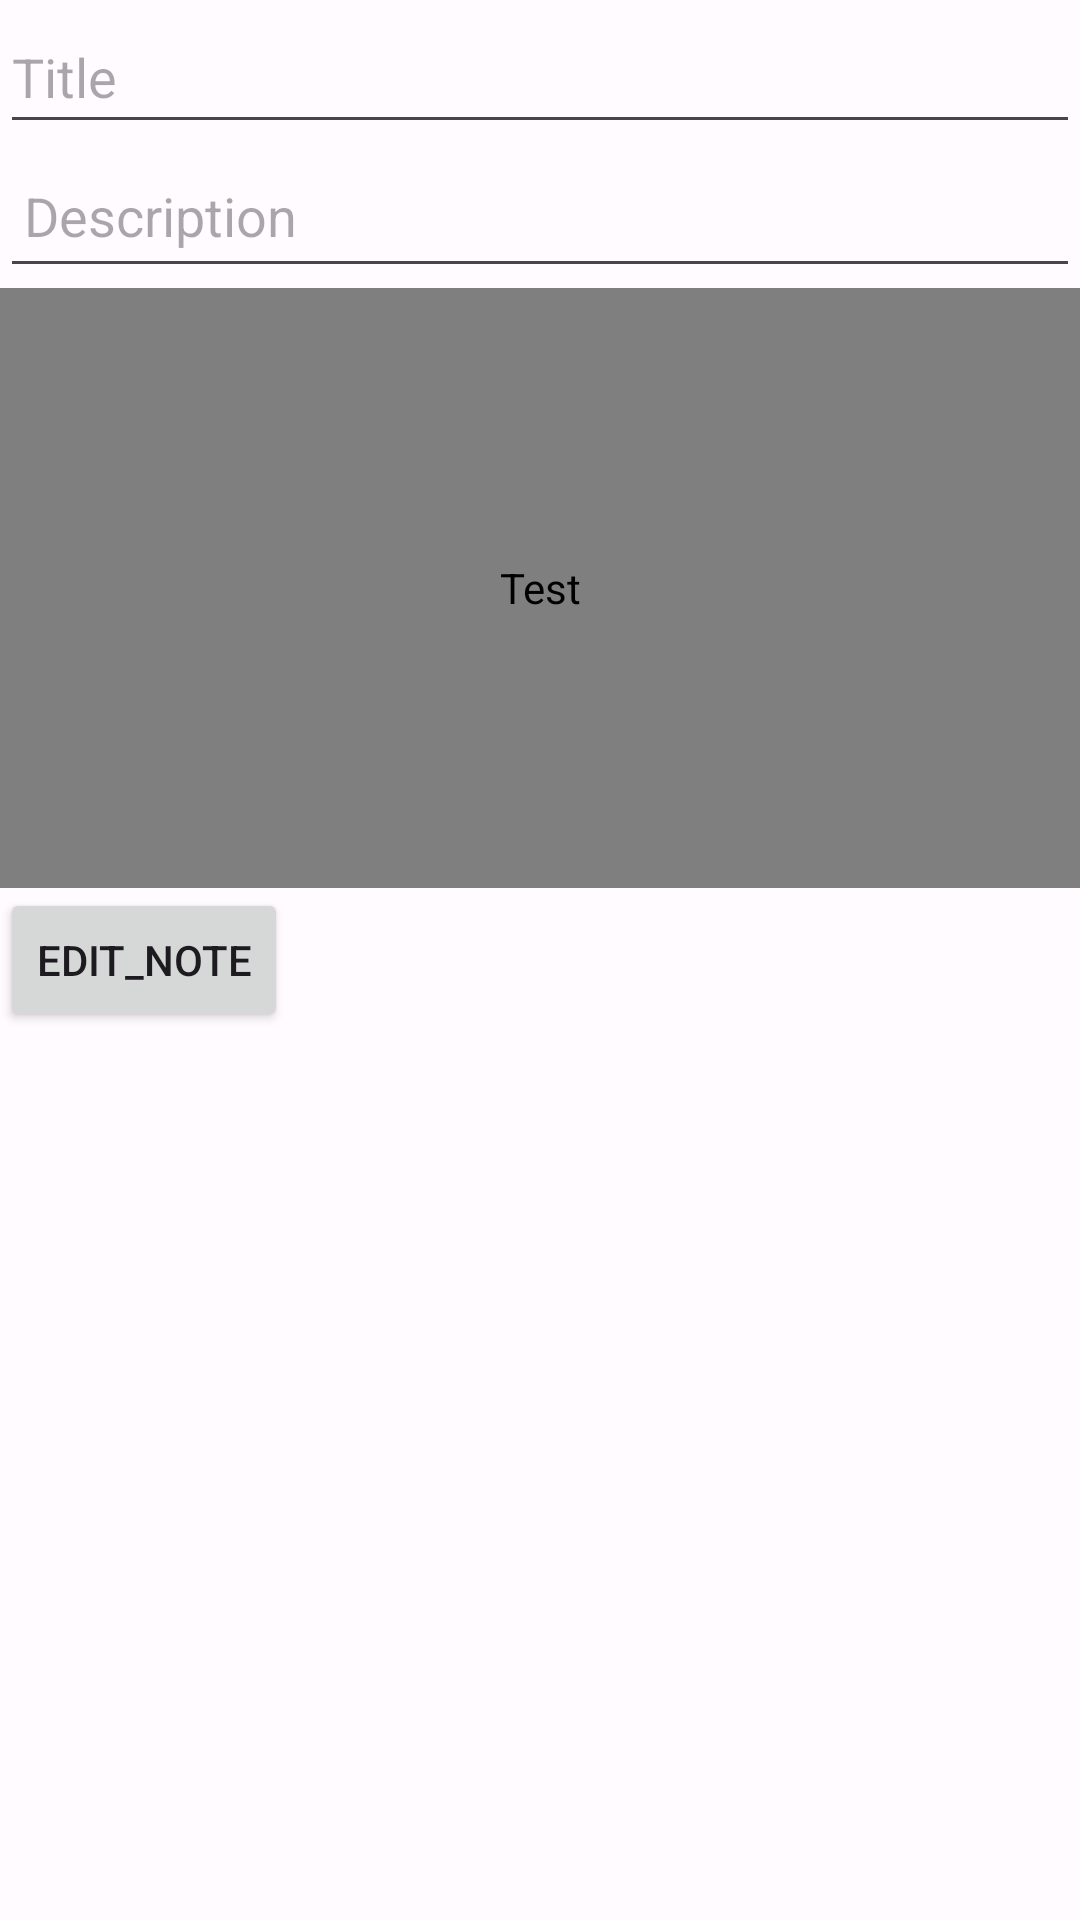

The Android layout XML behind this screen, and the referenced resources:
<!-- AndroidManifest.xml: application theme AppTheme -->
<!-- res/layout/fragment_edit_review.xml -->
<?xml version="1.0" encoding="utf-8"?>
<FrameLayout xmlns:android="http://schemas.android.com/apk/res/android"
    xmlns:tools="http://schemas.android.com/tools"
    android:layout_width="match_parent"
    android:layout_height="match_parent"
    tools:context=".FragmentEditReview">

    <LinearLayout
        android:layout_width="match_parent"
        android:layout_height="match_parent"
        android:orientation="vertical">

        <EditText
            android:id="@+id/review_title"
            android:layout_width="match_parent"
            android:layout_height="wrap_content"
            android:hint="Title"
            android:minHeight="48dp" />

        <EditText
            android:id="@+id/review_content_edittext"
            android:layout_width="match_parent"
            android:layout_height="wrap_content"
            android:hint="Description"
            android:minHeight="48dp"
            android:padding="8dp" />

        <com.google.android.gms.maps.MapView
            android:id="@+id/mapView"
            android:layout_width="match_parent"
            android:layout_height="200dp"
            android:contentDescription="@string/test" />

        <Button
            android:layout_width="wrap_content"
            android:layout_height="wrap_content"
            android:text="edit_note" />
    </LinearLayout>


</FrameLayout>
<!-- resources referenced by this layout -->
<resources>
  <string name="test">Test</string>
  <style name="AppTheme" parent="Theme.Material3.Light.NoActionBar">
          <item name="colorPrimary">@color/md_theme_light_primary</item>
          <item name="colorOnPrimary">@color/md_theme_light_onPrimary</item>
          <item name="colorPrimaryContainer">@color/md_theme_light_primaryContainer</item>
          <item name="colorOnPrimaryContainer">@color/md_theme_light_onPrimaryContainer</item>
          <item name="colorSecondary">@color/md_theme_light_secondary</item>
          <item name="colorOnSecondary">@color/md_theme_light_onSecondary</item>
          <item name="colorSecondaryContainer">@color/md_theme_light_secondaryContainer</item>
          <item name="colorOnSecondaryContainer">@color/md_theme_light_onSecondaryContainer</item>
          <item name="colorTertiary">@color/md_theme_light_tertiary</item>
          <item name="colorOnTertiary">@color/md_theme_light_onTertiary</item>
          <item name="colorTertiaryContainer">@color/md_theme_light_tertiaryContainer</item>
          <item name="colorOnTertiaryContainer">@color/md_theme_light_onTertiaryContainer</item>
          <item name="colorError">@color/md_theme_light_error</item>
          <item name="colorErrorContainer">@color/md_theme_light_errorContainer</item>
          <item name="colorOnError">@color/md_theme_light_onError</item>
          <item name="colorOnErrorContainer">@color/md_theme_light_onErrorContainer</item>
          <item name="android:colorBackground">@color/md_theme_light_background</item>
          <item name="colorOnBackground">@color/md_theme_light_onBackground</item>
          <item name="colorSurface">@color/md_theme_light_surface</item>
          <item name="colorOnSurface">@color/md_theme_light_onSurface</item>
          <item name="colorSurfaceVariant">@color/md_theme_light_surfaceVariant</item>
          <item name="colorOnSurfaceVariant">@color/md_theme_light_onSurfaceVariant</item>
          <item name="colorOutline">@color/md_theme_light_outline</item>
          <item name="colorOnSurfaceInverse">@color/md_theme_light_inverseOnSurface</item>
          <item name="colorSurfaceInverse">@color/md_theme_light_inverseSurface</item>
          <item name="colorPrimaryInverse">@color/md_theme_light_inversePrimary</item>
      </style>
  <color name="md_theme_light_primary">#B62317</color>
  <color name="md_theme_light_onPrimary">#FFFFFF</color>
  <color name="md_theme_light_primaryContainer">#FFDAD4</color>
  <color name="md_theme_light_onPrimaryContainer">#410000</color>
  <color name="md_theme_light_secondary">#775651</color>
  <color name="md_theme_light_onSecondary">#FFFFFF</color>
  <color name="md_theme_light_secondaryContainer">#FFDAD4</color>
  <color name="md_theme_light_onSecondaryContainer">#2C1512</color>
  <color name="md_theme_light_tertiary">#705C2E</color>
  <color name="md_theme_light_onTertiary">#FFFFFF</color>
  <color name="md_theme_light_tertiaryContainer">#FBDFA6</color>
  <color name="md_theme_light_onTertiaryContainer">#251A00</color>
  <color name="md_theme_light_error">#BA1A1A</color>
  <color name="md_theme_light_errorContainer">#FFDAD6</color>
  <color name="md_theme_light_onError">#FFFFFF</color>
  <color name="md_theme_light_onErrorContainer">#410002</color>
  <color name="md_theme_light_background">#FFFBFF</color>
  <color name="md_theme_light_onBackground">#201A19</color>
  <color name="md_theme_light_surface">#FFFBFF</color>
  <color name="md_theme_light_onSurface">#201A19</color>
  <color name="md_theme_light_surfaceVariant">#F5DDDA</color>
  <color name="md_theme_light_onSurfaceVariant">#534341</color>
  <color name="md_theme_light_outline">#857370</color>
  <color name="md_theme_light_inverseOnSurface">#FBEEEC</color>
  <color name="md_theme_light_inverseSurface">#362F2E</color>
  <color name="md_theme_light_inversePrimary">#FFB4A8</color>
</resources>
